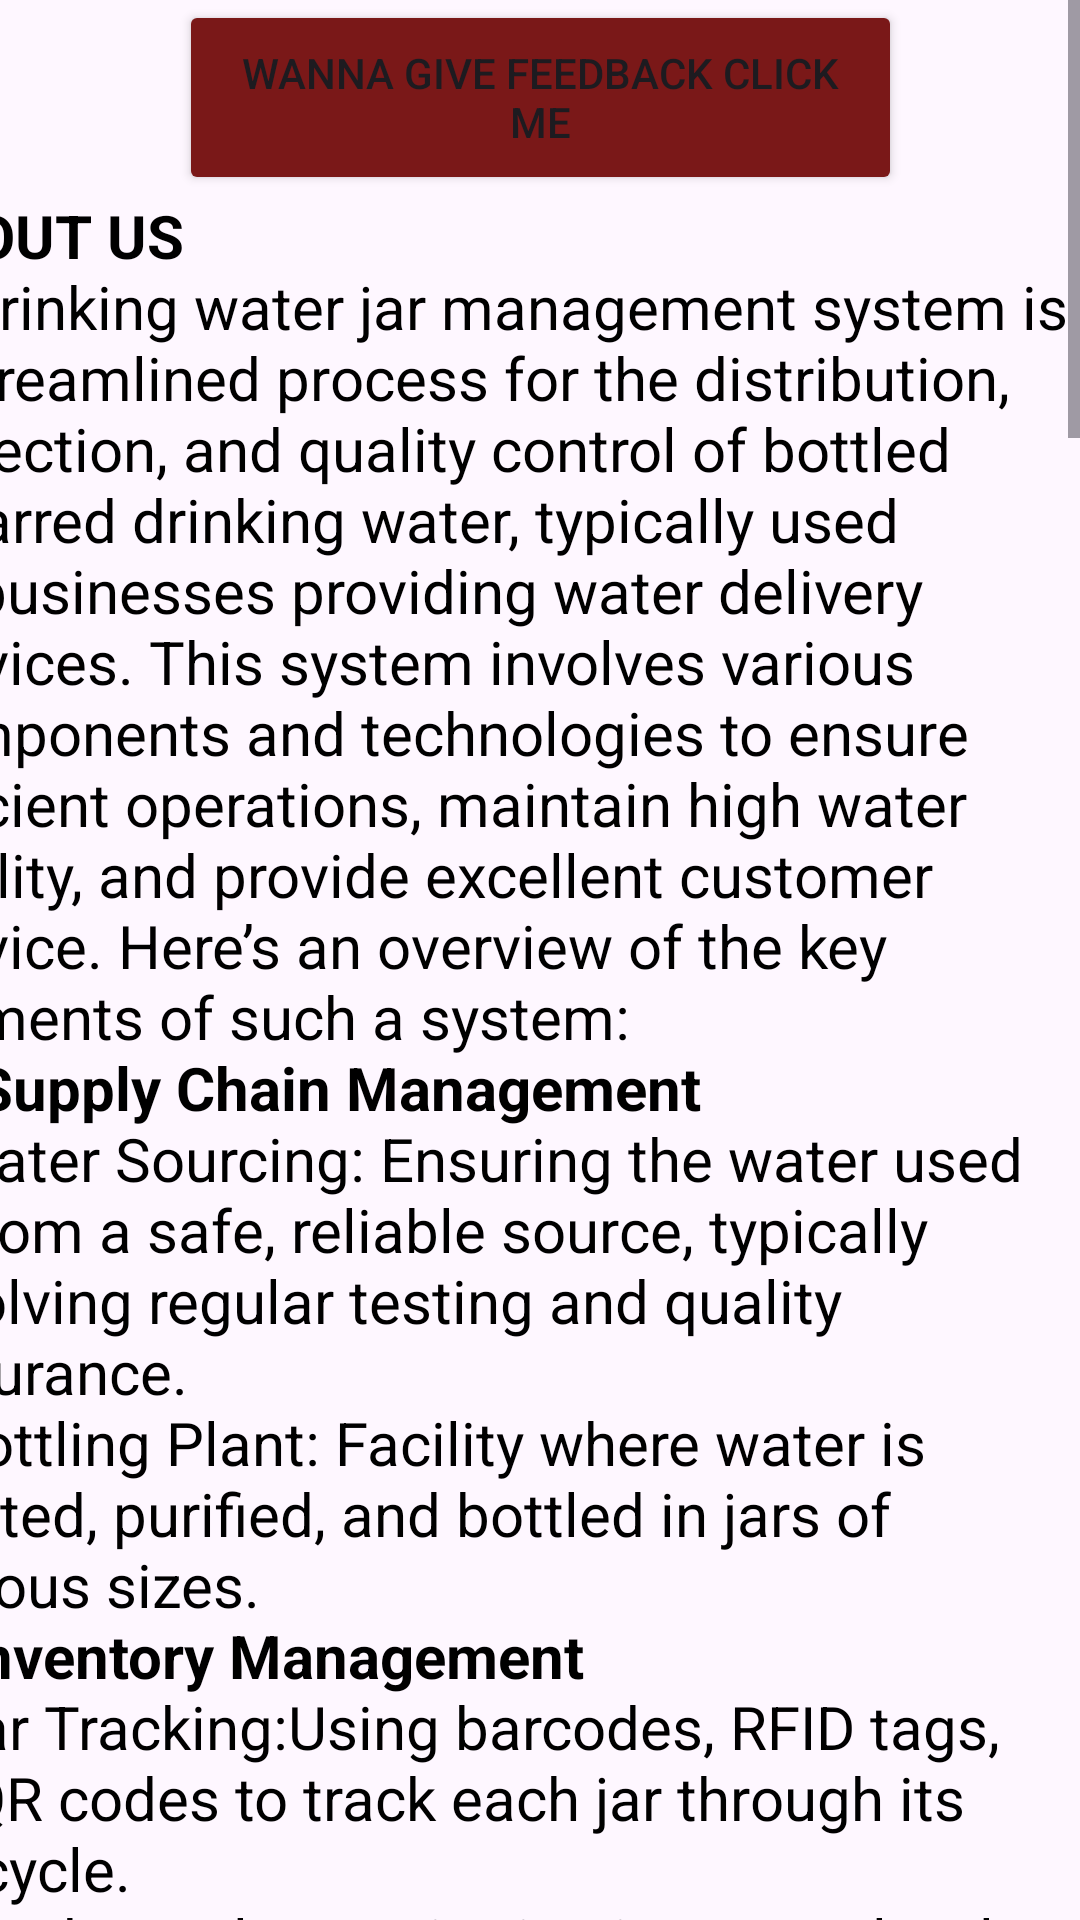

Here is an Android app screen rendered from its layout file. Give the layout XML and the strings, colors and styles it references.
<!-- AndroidManifest.xml: application theme Theme.WaterTime -->
<!-- res/layout/activity_shopabout.xml -->
<?xml version="1.0" encoding="utf-8"?>
<ScrollView xmlns:android="http://schemas.android.com/apk/res/android"
    xmlns:app="http://schemas.android.com/apk/res-auto"
    xmlns:tools="http://schemas.android.com/tools"
    android:layout_width="match_parent"
    android:layout_height="match_parent"
    android:background="@drawable/background"

    android:fillViewport="true"
    tools:ignore="SpeakableTextPresentCheck">

    <androidx.constraintlayout.widget.ConstraintLayout

        android:layout_width="match_parent"
        android:layout_height="wrap_content"
        tools:context=".Shopabout">

        <TextView
            android:id="@+id/textView"
            android:layout_width="395dp"
            android:layout_height="2691dp"
            android:text="@string/aboutcontent"
            android:textSize="20sp"
            android:textColor="@color/black"
            app:layout_constraintEnd_toEndOf="parent"
            app:layout_constraintHorizontal_bias="1.0"
            app:layout_constraintStart_toStartOf="parent"
            app:layout_constraintTop_toBottomOf="@+id/button9" />

        <Button
            android:id="@+id/contact"
            android:layout_width="wrap_content"
            android:layout_height="wrap_content"
            android:text="contact info"
            android:backgroundTint="@color/black"
            app:layout_constraintBottom_toBottomOf="parent"
            app:layout_constraintEnd_toEndOf="@+id/textView"
            app:layout_constraintStart_toStartOf="@+id/textView"
            app:layout_constraintTop_toBottomOf="@+id/textView" />

        <Button
            android:id="@+id/button9"
            android:layout_width="241dp"
            android:layout_height="65dp"
            android:backgroundTint="#7A1818"
            android:text="wanna give feedback click me"
            app:layout_constraintEnd_toEndOf="parent"
            app:layout_constraintStart_toStartOf="parent"
            app:layout_constraintTop_toTopOf="parent" />


    </androidx.constraintlayout.widget.ConstraintLayout>

</ScrollView>
<!-- resources referenced by this layout -->
<resources>
  <color name="black">#FF000000</color>
  <string name="aboutcontent"> <b>ABOUT US</b> \n A drinking water jar management system is a streamlined process for the distribution, collection, and quality control of bottled or jarred drinking water, typically used by businesses providing water delivery services. This system involves various components and technologies to ensure efficient operations, maintain high water quality, and provide excellent customer service. Here’s an overview of the key elements of such a system:\n
  
  1. <b>Supply Chain Management</b> \n
  - Water Sourcing: Ensuring the water used is from a safe, reliable source, typically involving regular testing and quality assurance.\n
  - Bottling Plant: Facility where water is treated, purified, and bottled in jars of various sizes.\n
  
          2.<b>Inventory Management</b>\n
  - Jar Tracking:Using barcodes, RFID tags, or QR codes to track each jar through its lifecycle.\n
  - Stock Levels: Monitoring inventory levels in real-time to manage production and delivery schedules.\n
  
          3.<b> Distribution System</b>\n
  - Delivery Logistics:Optimizing delivery routes and schedules using GPS and route planning software.\n
  -Fleet Management: Maintaining a fleet of delivery vehicles, ensuring they are in good condition and comply with health and safety regulations.\n
  - Customer Orders: Managing orders through an online platform, mobile app, or call center, allowing customers to schedule deliveries and make payments.\n
  
   4.<b> Collection and Reuse</b>\n
  - Jar Collection:Organizing the collection of empty jars from customers during subsequent deliveries.\n
  - Sanitization: Cleaning and sanitizing returned jars to prepare them for reuse, ensuring they meet health standards.\n
  
   5. <b>Quality Control</b>\n
  - Water Testing: Regular testing of water at various stages, including source water, post-treatment, and in bottled form to ensure it meets health standards.\n
  - Jar Inspection:Inspecting jars for damage and cleanliness before refilling.\n
  
   6.<b> Customer Management</b>\n
  - CRM Systems: Customer relationship management systems to handle customer data, preferences, and service history.\n
  - Feedback and Support: Systems for collecting customer feedback and providing support through various channels (phone, email, chat).\n
  
   7. <b>Technology Integration</b>\n
  - IoT Devices:Sensors in jars and vehicles for real-time tracking of temperature, quality, and location.\n
  - Automated Systems: Automation in bottling, sanitization, and inventory management to improve efficiency and accuracy.\n
  - Data Analytics: Using data analytics to predict demand, optimize delivery routes, and enhance customer service.\n
  
  8. <b>Sustainability Practices</b>\n
  - Eco-friendly Materials: Using biodegradable or recyclable materials for jars.\n
  - Water Conservation: Implementing practices to minimize water wastage during treatment and bottling.\n
  - Energy Efficiency: Using energy-efficient equipment and practices in the bottling plant and during transportation.\n
  
  </string>
  <style name="Theme.WaterTime" parent="Base.Theme.WaterTime" />
  <style name="Base.Theme.WaterTime" parent="Theme.Material3.DayNight.NoActionBar">
          
          
      </style>
</resources>
